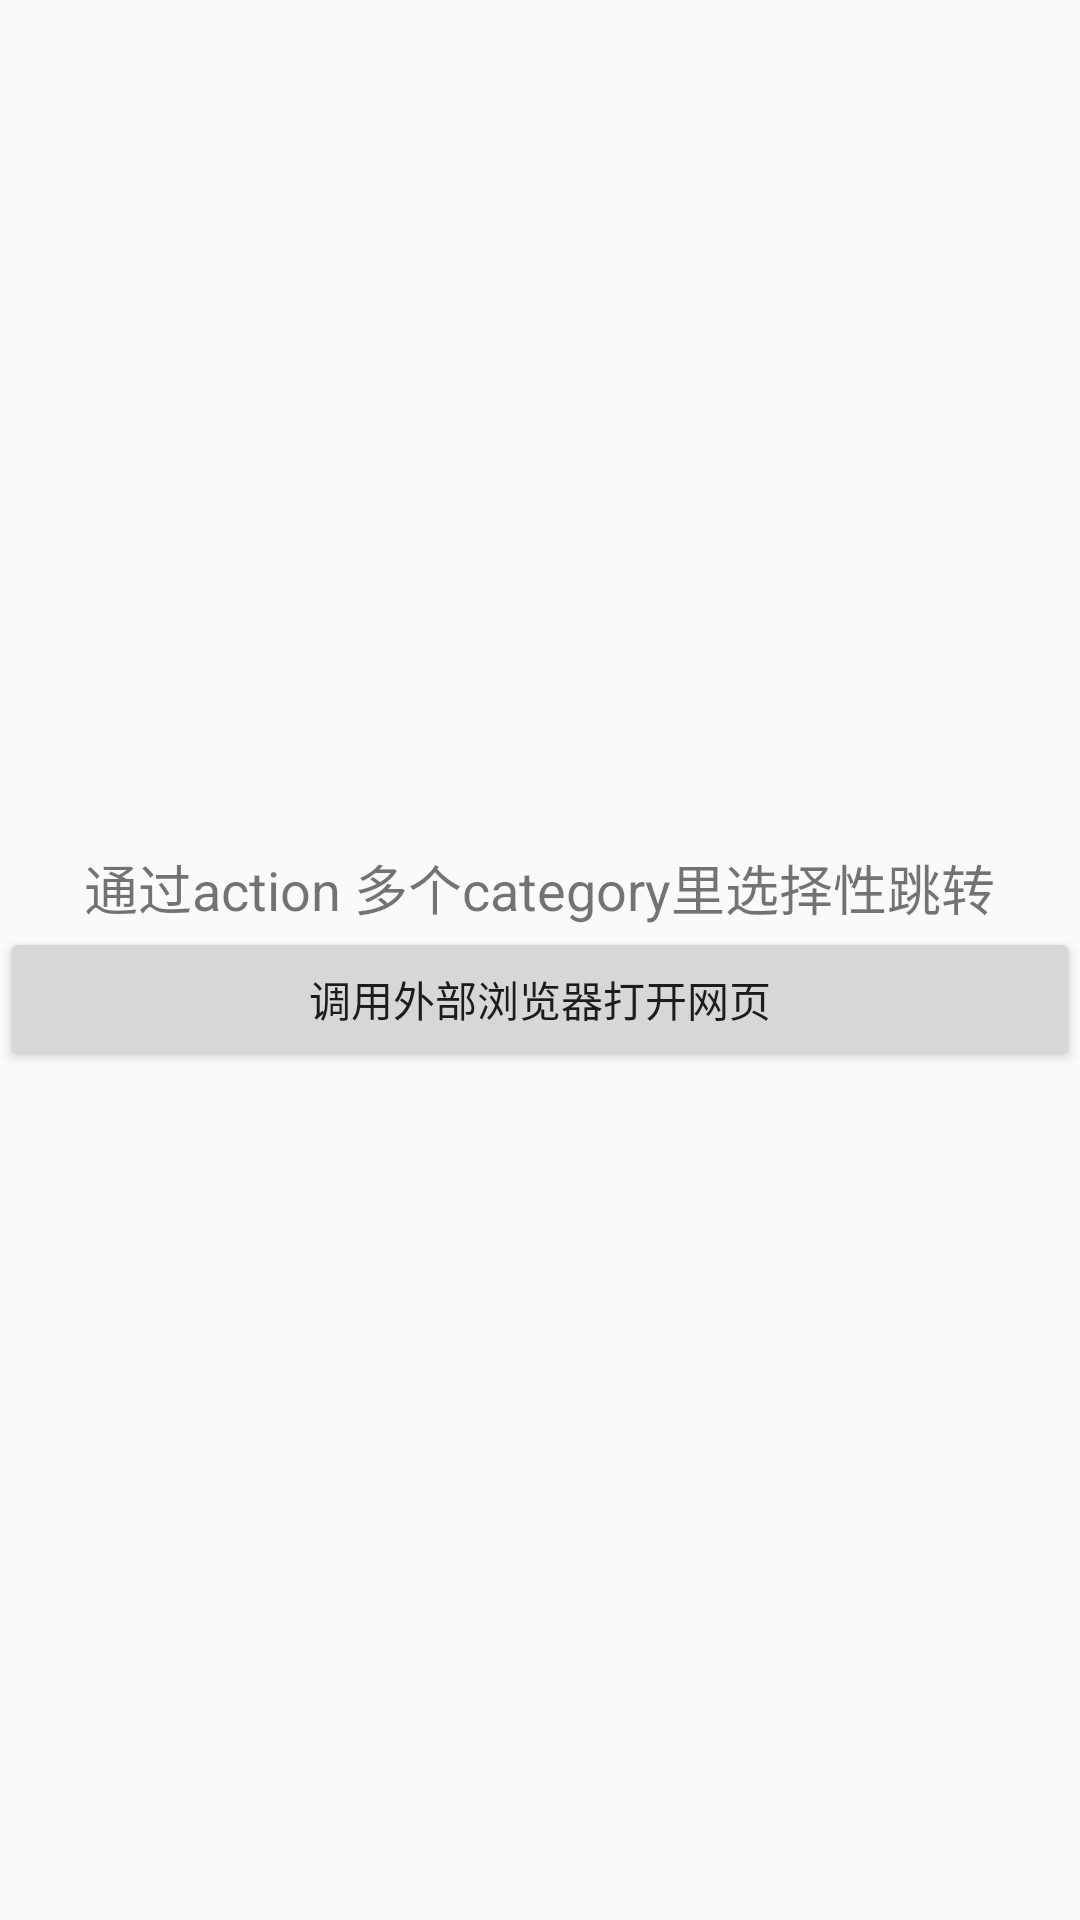

The Android layout XML behind this screen, and the referenced resources:
<!-- AndroidManifest.xml: application theme AppTheme -->
<!-- res/layout/activity_intent.xml -->
<?xml version="1.0" encoding="utf-8"?>
<LinearLayout xmlns:android="http://schemas.android.com/apk/res/android"
    android:layout_width="match_parent"
    android:layout_height="match_parent"
    android:gravity="center"
    android:orientation="vertical">

    <TextView
        android:id="@+id/tv_title"
        android:layout_width="wrap_content"
        android:layout_height="wrap_content"
        android:text="通过action 多个category里选择性跳转"
        android:textSize="18sp" />
    <Button
        android:id="@+id/btn_intent_wangye"
        android:layout_width="match_parent"
        android:layout_height="wrap_content"
        android:text="调用外部浏览器打开网页"
        android:textAllCaps="false" />
</LinearLayout>
<!-- resources referenced by this layout -->
<resources>
  <style name="AppTheme" parent="Theme.AppCompat.Light.DarkActionBar">
          
          <item name="colorPrimary">@color/colorPrimary</item>
          <item name="colorPrimaryDark">@color/colorPrimaryDark</item>
          <item name="colorAccent">@color/colorAccent</item>
      </style>
  <color name="colorPrimary">#008577</color>
  <color name="colorPrimaryDark">#00574B</color>
  <color name="colorAccent">#D81B60</color>
</resources>
